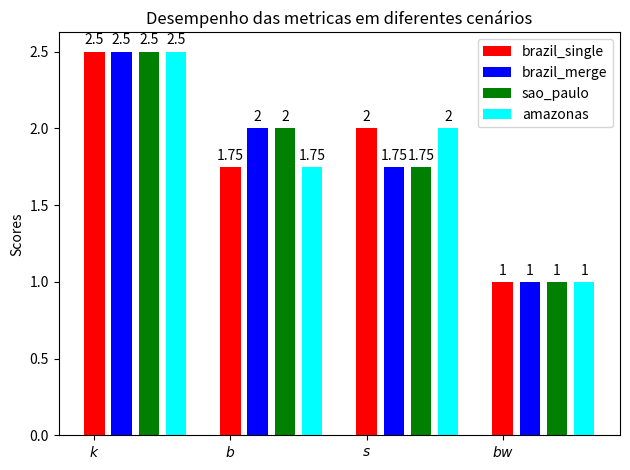

Recreate this plot in Python.
import numpy as np
import matplotlib.pyplot as plt

info = {
    'brazil_single': [2.5, 1.75, 2, 1],
    'brazil_merge':[2.5, 2, 1.75, 1],
    'sao_paulo':[2.5, 2, 1.75, 1],
    'amazonas':[2.5, 1.75, 2, 1]

}


done = {
    'k': [2.5, 1.75, 2, 1],
    'brazil_merge':[2.5, 2, 1.75, 1],
    'sao_paulo':[2.5, 2, 1.75, 1],
    'amazonas':[2.5, 1.75, 2, 1]

}



x = np.arange(len(info['amazonas']))


labels = [r'$k$', r'$b$', r'$s$', r'$bw$']

x = np.arange(len(labels))  # the label locations
width = 0.15  # the width of the bars

fig, ax = plt.subplots()
rects1 = ax.bar(x + 0, info['brazil_single'], width, label='brazil_single', color="red", align='center')
rects2 = ax.bar(x + 0.20, info['brazil_merge'], width, label='brazil_merge', color="blue", align='center')
rects3 = ax.bar(x + 0.40, info['sao_paulo'], width, label='sao_paulo', color="green", align='center')
rects4 = ax.bar(x + 0.60, info['amazonas'], width, label='amazonas', color="cyan", align='center')

# Add some text for labels, title and custom x-axis tick labels, etc.
ax.set_ylabel('Scores')
ax.set_title('Desempenho das metricas em diferentes cenários')
# ax.set_xticks((x+0.75)/2)
ax.set_xticks(x, labels, )
# ax.set_xticks(4)

# ax.set_xticks([r+width for r in range(4)])
ax.legend()

ax.bar_label(rects1, padding=3)
ax.bar_label(rects2, padding=3)
ax.bar_label(rects3, padding=3)
ax.bar_label(rects4, padding=3)

fig.tight_layout()

plt.show()



# plt.bar(x, single[0])
# plt.bar(x, single[1])
# plt.show()